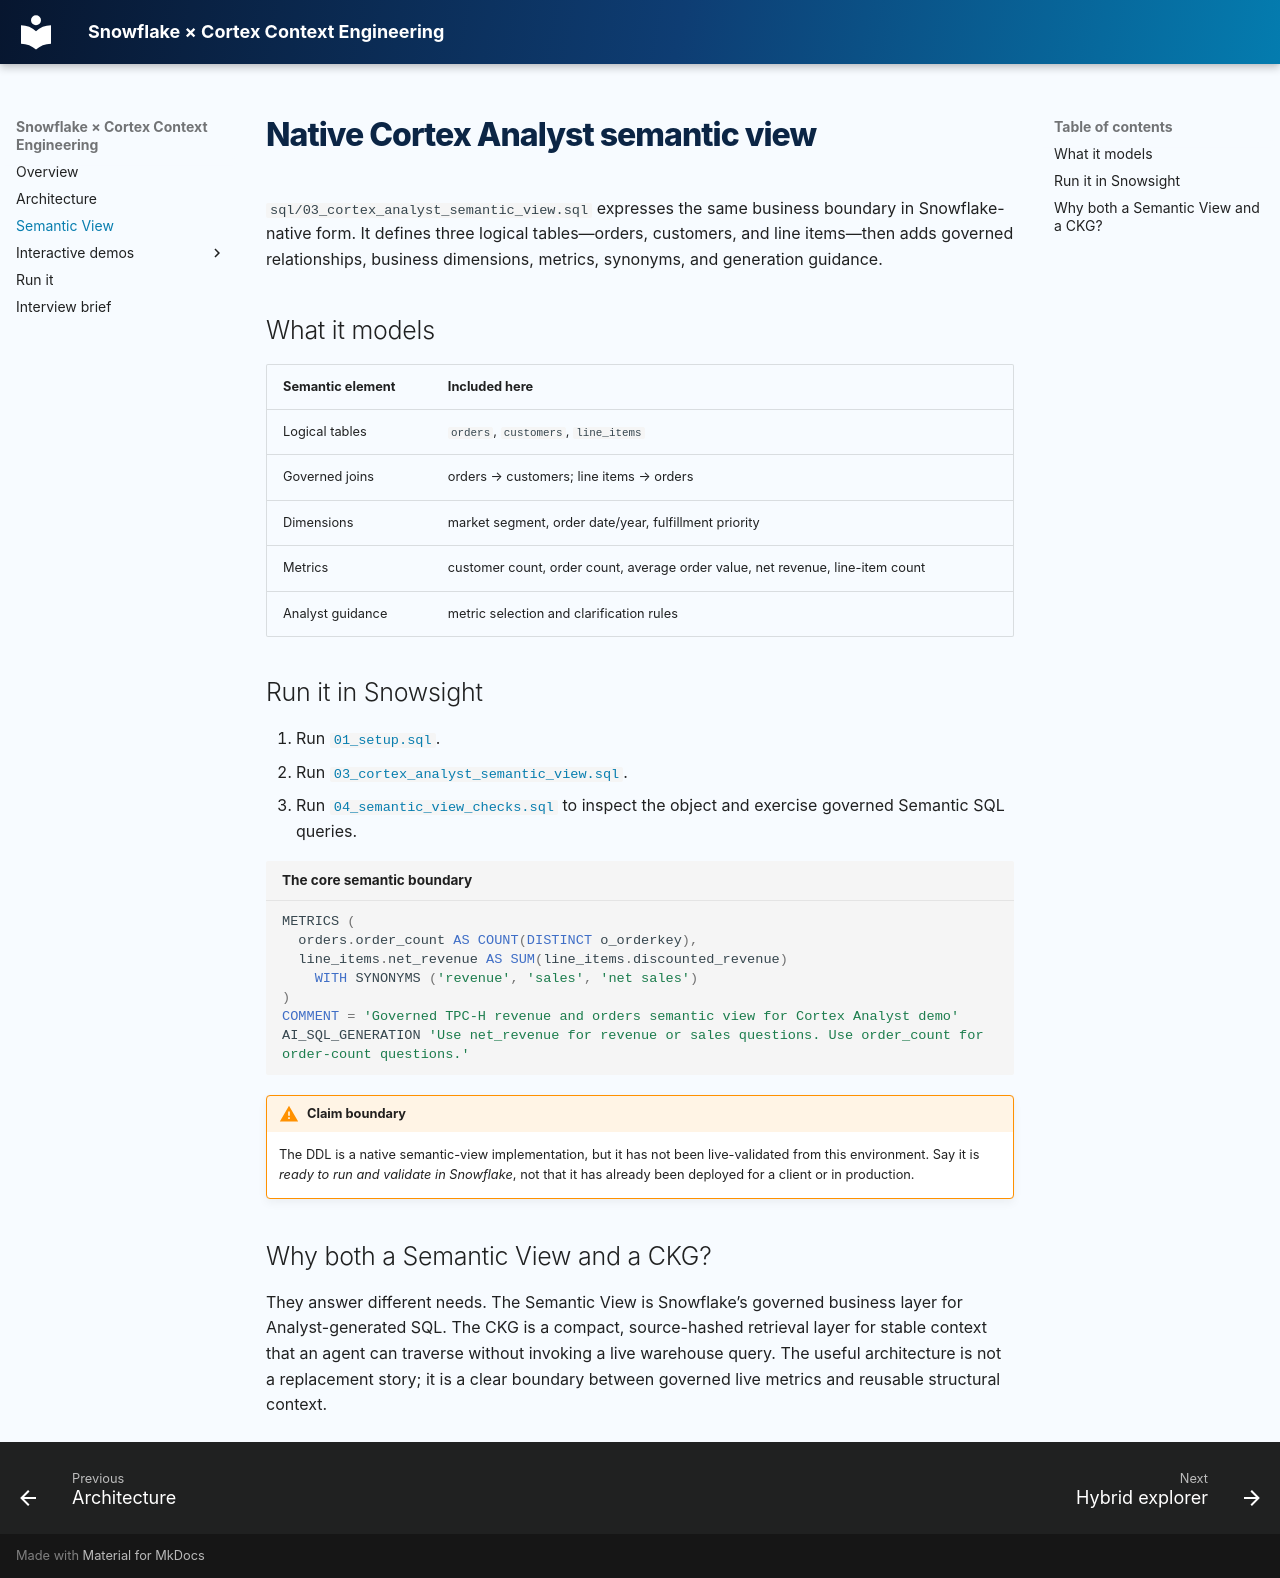

repository: Yarmoluk/ckg-snowflake-hybrid-demo · page: semantic-view/index.html · generator: mkdocs

# Native Cortex Analyst semantic view

`sql/03_cortex_analyst_semantic_view.sql` expresses the same business boundary in Snowflake-native form. It defines three logical tables—orders, customers, and line items—then adds governed relationships, business dimensions, metrics, synonyms, and generation guidance.

## What it models

| Semantic element | Included here |
| --- | --- |
| Logical tables | `orders`, `customers`, `line_items` |
| Governed joins | orders → customers; line items → orders |
| Dimensions | market segment, order date/year, fulfillment priority |
| Metrics | customer count, order count, average order value, net revenue, line-item count |
| Analyst guidance | metric selection and clarification rules |

## Run it in Snowsight

1. Run [`01_setup.sql`](https://github.com/Yarmoluk/ckg-snowflake-hybrid-demo/blob/main/sql/01_setup.sql).
2. Run [`03_cortex_analyst_semantic_view.sql`](https://github.com/Yarmoluk/ckg-snowflake-hybrid-demo/blob/main/sql/03_cortex_analyst_semantic_view.sql).
3. Run [`04_semantic_view_checks.sql`](https://github.com/Yarmoluk/ckg-snowflake-hybrid-demo/blob/main/sql/04_semantic_view_checks.sql) to inspect the object and exercise governed Semantic SQL queries.

```sql title="The core semantic boundary"
METRICS (
  orders.order_count AS COUNT(DISTINCT o_orderkey),
  line_items.net_revenue AS SUM(line_items.discounted_revenue)
    WITH SYNONYMS ('revenue', 'sales', 'net sales')
)
COMMENT = 'Governed TPC-H revenue and orders semantic view for Cortex Analyst demo'
AI_SQL_GENERATION 'Use net_revenue for revenue or sales questions. Use order_count for order-count questions.'
```

!!! warning "Claim boundary"
    The DDL is a native semantic-view implementation, but it has not been live-validated from this environment. Say it is *ready to run and validate in Snowflake*, not that it has already been deployed for a client or in production.

## Why both a Semantic View and a CKG?

They answer different needs. The Semantic View is Snowflake’s governed business layer for Analyst-generated SQL. The CKG is a compact, source-hashed retrieval layer for stable context that an agent can traverse without invoking a live warehouse query. The useful architecture is not a replacement story; it is a clear boundary between governed live metrics and reusable structural context.
